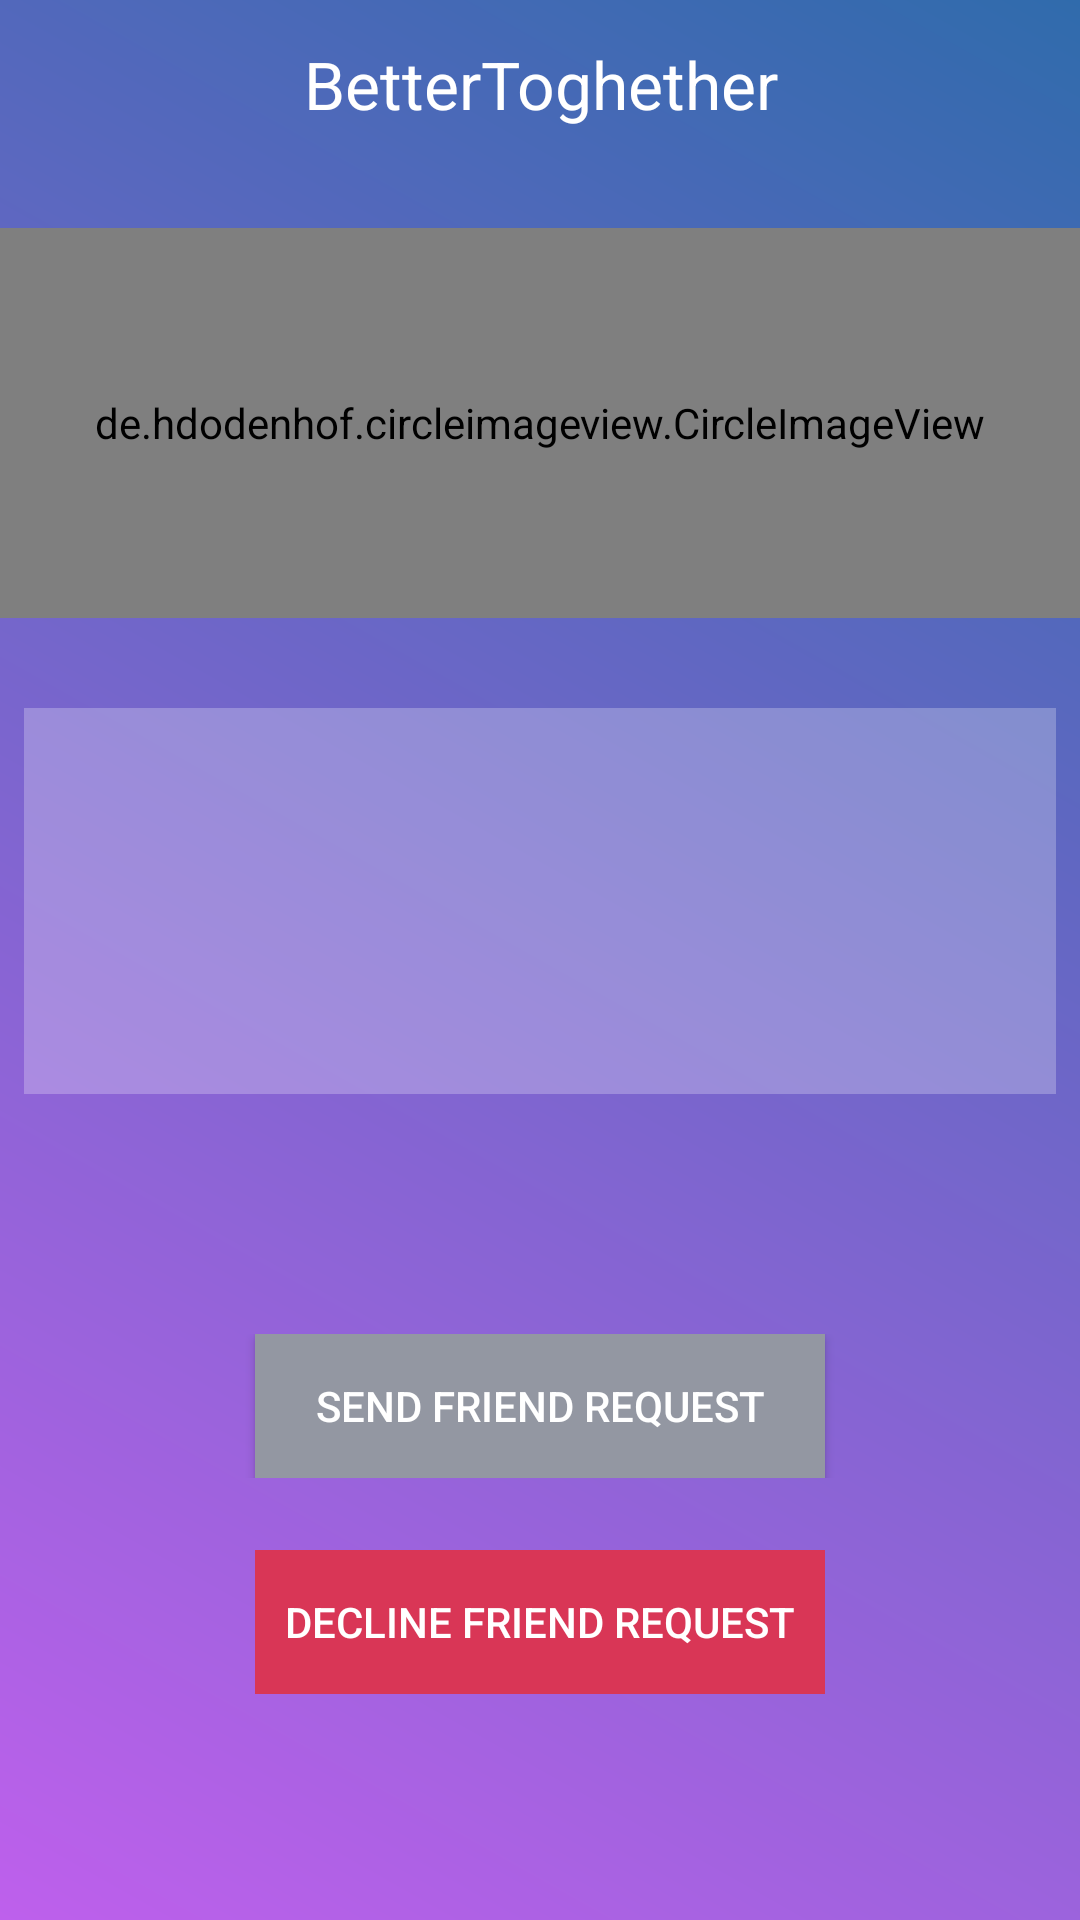

Reconstruct the res/layout file that produces this screen, plus the resources it refers to.
<!-- AndroidManifest.xml: application theme AppTheme -->
<!-- res/layout/content_another_user.xml -->
<FrameLayout xmlns:android="http://schemas.android.com/apk/res/android"
xmlns:app="http://schemas.android.com/apk/res-auto"
xmlns:tools="http://schemas.android.com/tools"
android:layout_width="match_parent"
android:layout_height="match_parent"
    android:background="@drawable/button_gratident"

    tools:context="kandidat.trainingapp.Activities.AnotherUserActivity"

tools:showIn="@layout/activity_another_user">

    

    <include layout="@layout/layout_activity_toolbar"/>



    <LinearLayout
        android:layout_width="match_parent"
        android:layout_height="match_parent"
        android:orientation="vertical"
        android:layout_marginTop="?attr/actionBarSize">


    <de.hdodenhof.circleimageview.CircleImageView
        android:id="@+id/profilePicture"
        android:layout_width="match_parent"
        android:layout_height="130dp"
        android:layout_marginTop="20dp"
        android:gravity="center"
        android:src="@android:drawable/sym_def_app_icon" />


        <TextView
            android:id="@+id/theDisplayName"
            android:layout_width="match_parent"
            android:layout_height="wrap_content"
            android:gravity="center"
            android:layout_marginTop="30dp"
            android:layout_marginEnd="8dp"
            android:layout_marginStart="8dp"
            android:paddingBottom="16dp"
            android:paddingTop="16dp"
            android:paddingStart="16dp"
            android:paddingEnd="16dp"
            android:text=""
            android:textSize="24sp"
            android:textColor="@color/colorWhite"
            android:background="@color/almostTransparent"/>

        <TextView
            android:id="@+id/displayPoints"
            android:layout_width="match_parent"
            android:layout_height="wrap_content"
            android:gravity="center"
            android:textSize="18sp"
            android:layout_marginEnd="8dp"
            android:layout_marginStart="8dp"

            android:paddingBottom="24dp"
            android:paddingTop="16dp"
            android:paddingStart="16dp"
            android:paddingEnd="16dp"
            android:textColor="@color/colorWhite"
            android:background="@color/almostTransparent"/>

    <LinearLayout
        android:layout_width="wrap_content"
        android:layout_height="wrap_content"
        android:layout_gravity="center"
        android:layout_marginBottom="8dp"
        android:layout_marginTop="80dp"

        android:orientation="vertical">

        <Button
            android:id="@+id/sendRequestBtn"
            android:layout_width="190dp"
            android:layout_height="wrap_content"
            android:layout_gravity="center"
            android:layout_marginLeft="80dp"
            android:layout_marginRight="80dp"
            android:layout_weight="1"
            android:background="@color/colorButtonCharts"
            android:text="@string/send_request"
            android:textColor="@color/colorWhite" />

    </LinearLayout>

    <LinearLayout
        android:layout_width="wrap_content"
        android:layout_height="wrap_content"
        android:layout_marginBottom="16dp"
        android:layout_marginTop="16dp"
        android:layout_gravity="center"
        android:orientation="horizontal">

        <Button
            android:id="@+id/declineRequestBtn"
            android:layout_width="190dp"
            android:layout_height="wrap_content"
            android:layout_weight="1"
            android:background="@color/red"
            android:text="@string/decline"
            android:textColor="@color/colorWhite" />
    </LinearLayout>

    <LinearLayout
        android:layout_width="wrap_content"
        android:layout_height="wrap_content"
        android:layout_marginBottom="16dp"
        android:layout_marginTop="16dp"
        android:layout_gravity="center"
        android:orientation="horizontal">

    </LinearLayout>

</LinearLayout>

</FrameLayout>
<!-- res/layout/activity_another_user.xml (included above) -->
<?xml version="1.0" encoding="utf-8"?>
<android.support.design.widget.CoordinatorLayout xmlns:android="http://schemas.android.com/apk/res/android"
    xmlns:app="http://schemas.android.com/apk/res-auto"
    xmlns:tools="http://schemas.android.com/tools"
    android:layout_width="match_parent"
    android:layout_height="match_parent"
    android:background="@drawable/button_gratident"

    tools:context="kandidat.trainingapp.Activities.AnotherUserActivity">

   


    <include
        layout="@layout/content_another_user"
        tools:layout_editor_absoluteY="186dp" />

</android.support.design.widget.CoordinatorLayout>
<!-- res/layout/layout_activity_toolbar.xml (included above) -->
<?xml version="1.0" encoding="utf-8"?>
<android.support.v7.widget.Toolbar xmlns:android="http://schemas.android.com/apk/res/android"
    xmlns:app="http://schemas.android.com/apk/res-auto"
    xmlns:tools="http://schemas.android.com/tools"
    android:id="@+id/toolbar_activity"
    android:layout_width="match_parent"
    android:layout_height="wrap_content"
    android:background="@drawable/gradient"
    android:maxHeight="?attr/actionBarSize"
    android:theme="@style/Base.ThemeOverlay.AppCompat.Dark">

    <LinearLayout
        android:layout_width="match_parent"
        android:layout_height="match_parent"
        android:maxHeight="?attr/actionBarSize"
        android:layout_marginStart="0dp"
        android:layout_marginEnd="16dp"
        android:orientation="horizontal">

        <TextView
            android:id="@+id/activity_text"
            android:layout_width="0dp"
            android:layout_height="match_parent"
            android:layout_gravity="center"
            android:layout_weight="1"

            android:gravity="center"
            android:maxHeight="?attr/actionBarSize"
            android:text="BetterToghether"
            android:textAppearance="@style/TextAppearance.AppCompat.Large"
            android:textColor="@color/colorWhite"
            android:visibility="visible" />


    </LinearLayout>


</android.support.v7.widget.Toolbar>
<!-- res/layout/layout_fragment_toolbar.xml (included above) -->
<?xml version="1.0" encoding="utf-8"?>
<android.support.v7.widget.Toolbar xmlns:android="http://schemas.android.com/apk/res/android"
    xmlns:app="http://schemas.android.com/apk/res-auto"
    android:id="@+id/toolbar_fragment"
    android:layout_width="match_parent"
    android:layout_height="wrap_content"
    android:background="@drawable/gradient"
    android:maxHeight="?attr/actionBarSize">

    <LinearLayout
        android:layout_width="match_parent"
        android:layout_height="match_parent"
        android:layout_marginStart="0dp"
        android:layout_marginEnd="16dp"
        android:gravity="left"
        android:layout_gravity="start"
        android:maxHeight="?attr/actionBarSize"
        android:orientation="horizontal"
        android:weightSum="1">


        <ImageView
            android:id="@+id/imageView2"
            android:layout_width="54dp"
            android:layout_height="54dp"
            android:layout_marginEnd="0dp"
            android:layout_marginRight="0dp"
            android:background="#00000000"
            android:maxHeight="?attr/actionBarSize"
            android:maxWidth="54dp"/>

        <TextView
            android:id="@+id/toolbar_text"
            android:layout_width="wrap_content"
            android:layout_height="wrap_content"
            android:layout_gravity="center"
            android:layout_weight="1"
            android:gravity="center"
            android:maxHeight="?attr/actionBarSize"
            android:text="BetterToghether"
            android:textAppearance="@style/TextAppearance.AppCompat.Large"
            android:textColor="@color/colorWhite"
            android:visibility="visible" />

        <ImageButton
            android:id="@+id/settings_button"
            android:layout_width="35dp"
            android:layout_height="35dp"
            android:layout_gravity="center"
            android:layout_weight="1"
            android:background="#00000000"
            android:clickable="true"
            android:gravity="start"

            android:maxHeight="?attr/actionBarSize"
            android:maxWidth="45dp"
            android:scaleType="fitStart"
            android:src="@drawable/dot_menu" />


    </LinearLayout>





</android.support.v7.widget.Toolbar>
<!-- resources referenced by this layout -->
<resources>
  <color name="almostTransparent">#40FFFFFF</color>
  <color name="colorButtonCharts">#9397a2</color>
  <color name="colorWhite">#ffffff</color>
  <color name="red">#d93656</color>
  <!-- drawable button_gratident (drawable) -->
  <?xml version="1.0" encoding="utf-8"?>
  <shape xmlns:android="http://schemas.android.com/apk/res/android"
      android:shape="rectangle">
      <gradient
          android:startColor="#BE60EC"
          android:endColor="#306bac"
          android:angle="45"
          android:centerX="0.1"/>
      <corners
          android:radius="0dp"/>
  </shape>
  <!-- drawable dot_menu: png bitmap (drawable, 370 bytes) -->
  <string name="decline">Decline Friend Request</string>
  <string name="send_request">Send Friend Request</string>
  <style name="AppTheme" parent="Theme.AppCompat.Light.NoActionBar">
          
          <item name="colorPrimary">@color/colorPrimary</item>
          <item name="colorPrimaryDark">@color/colorPrimaryDark</item>
          <item name="colorAccent">@color/colorAccent3</item>
          <item name="toolbarStyle">@style/custom_toolbar</item>
  
  
      </style>
  <color name="colorPrimary">#282f44</color>
  <color name="colorPrimaryDark">#000000</color>
  <color name="colorAccent3">#be60ec</color>
  <style name="custom_toolbar" parent="@style/Widget.AppCompat.Toolbar">
          <item name="titleTextColor">@color/colorWhite</item>
      </style>
</resources>
